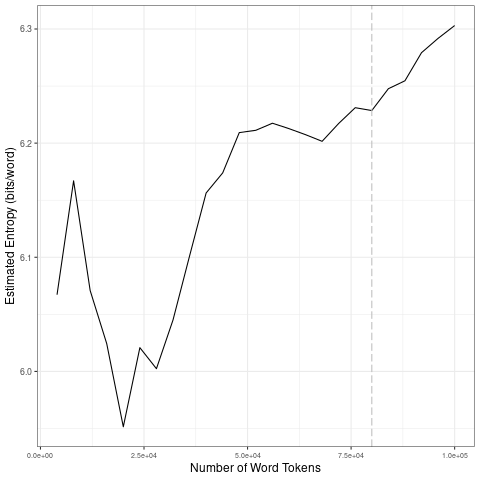

Data behind this chart, as committed beside it:
file, entropy.Corpus.Size, entropy.Entropy, sd.Corpus.Size, sd.SD
data/2021_by_fr/2021-06-30_tokens_1-gram…, 4000, 6.067, 20000, 0.0784
data/2021_by_fr/2021-06-30_tokens_1-gram…, 8000, 6.167, 40000, 0.06308
data/2021_by_fr/2021-06-30_tokens_1-gram…, 12000, 6.071, 60000, 0.01758
data/2021_by_fr/2021-06-30_tokens_1-gram…, 16000, 6.024, 80000, 0.01284
data/2021_by_fr/2021-06-30_tokens_1-gram…, 20000, 5.952, 1e+05, 0.02369
data/2021_by_fr/2021-06-30_tokens_1-gram…, 24000, 6.021, 20000, 0.0784
data/2021_by_fr/2021-06-30_tokens_1-gram…, 28000, 6.002, 40000, 0.06308
data/2021_by_fr/2021-06-30_tokens_1-gram…, 32000, 6.045, 60000, 0.01758
data/2021_by_fr/2021-06-30_tokens_1-gram…, 36000, 6.101, 80000, 0.01284
data/2021_by_fr/2021-06-30_tokens_1-gram…, 40000, 6.156, 1e+05, 0.02369
data/2021_by_fr/2021-06-30_tokens_1-gram…, 44000, 6.174, 20000, 0.0784
data/2021_by_fr/2021-06-30_tokens_1-gram…, 48000, 6.209, 40000, 0.06308
data/2021_by_fr/2021-06-30_tokens_1-gram…, 52000, 6.211, 60000, 0.01758
data/2021_by_fr/2021-06-30_tokens_1-gram…, 56000, 6.217, 80000, 0.01284
data/2021_by_fr/2021-06-30_tokens_1-gram…, 60000, 6.213, 1e+05, 0.02369
data/2021_by_fr/2021-06-30_tokens_1-gram…, 64000, 6.207, 20000, 0.0784
data/2021_by_fr/2021-06-30_tokens_1-gram…, 68000, 6.202, 40000, 0.06308
data/2021_by_fr/2021-06-30_tokens_1-gram…, 72000, 6.217, 60000, 0.01758
data/2021_by_fr/2021-06-30_tokens_1-gram…, 76000, 6.231, 80000, 0.01284
data/2021_by_fr/2021-06-30_tokens_1-gram…, 80000, 6.229, 1e+05, 0.02369
data/2021_by_fr/2021-06-30_tokens_1-gram…, 84000, 6.248, 20000, 0.0784
data/2021_by_fr/2021-06-30_tokens_1-gram…, 88000, 6.255, 40000, 0.06308
data/2021_by_fr/2021-06-30_tokens_1-gram…, 92000, 6.279, 60000, 0.01758
data/2021_by_fr/2021-06-30_tokens_1-gram…, 96000, 6.292, 80000, 0.01284
data/2021_by_fr/2021-06-30_tokens_1-gram…, 1e+05, 6.303, 1e+05, 0.02369
